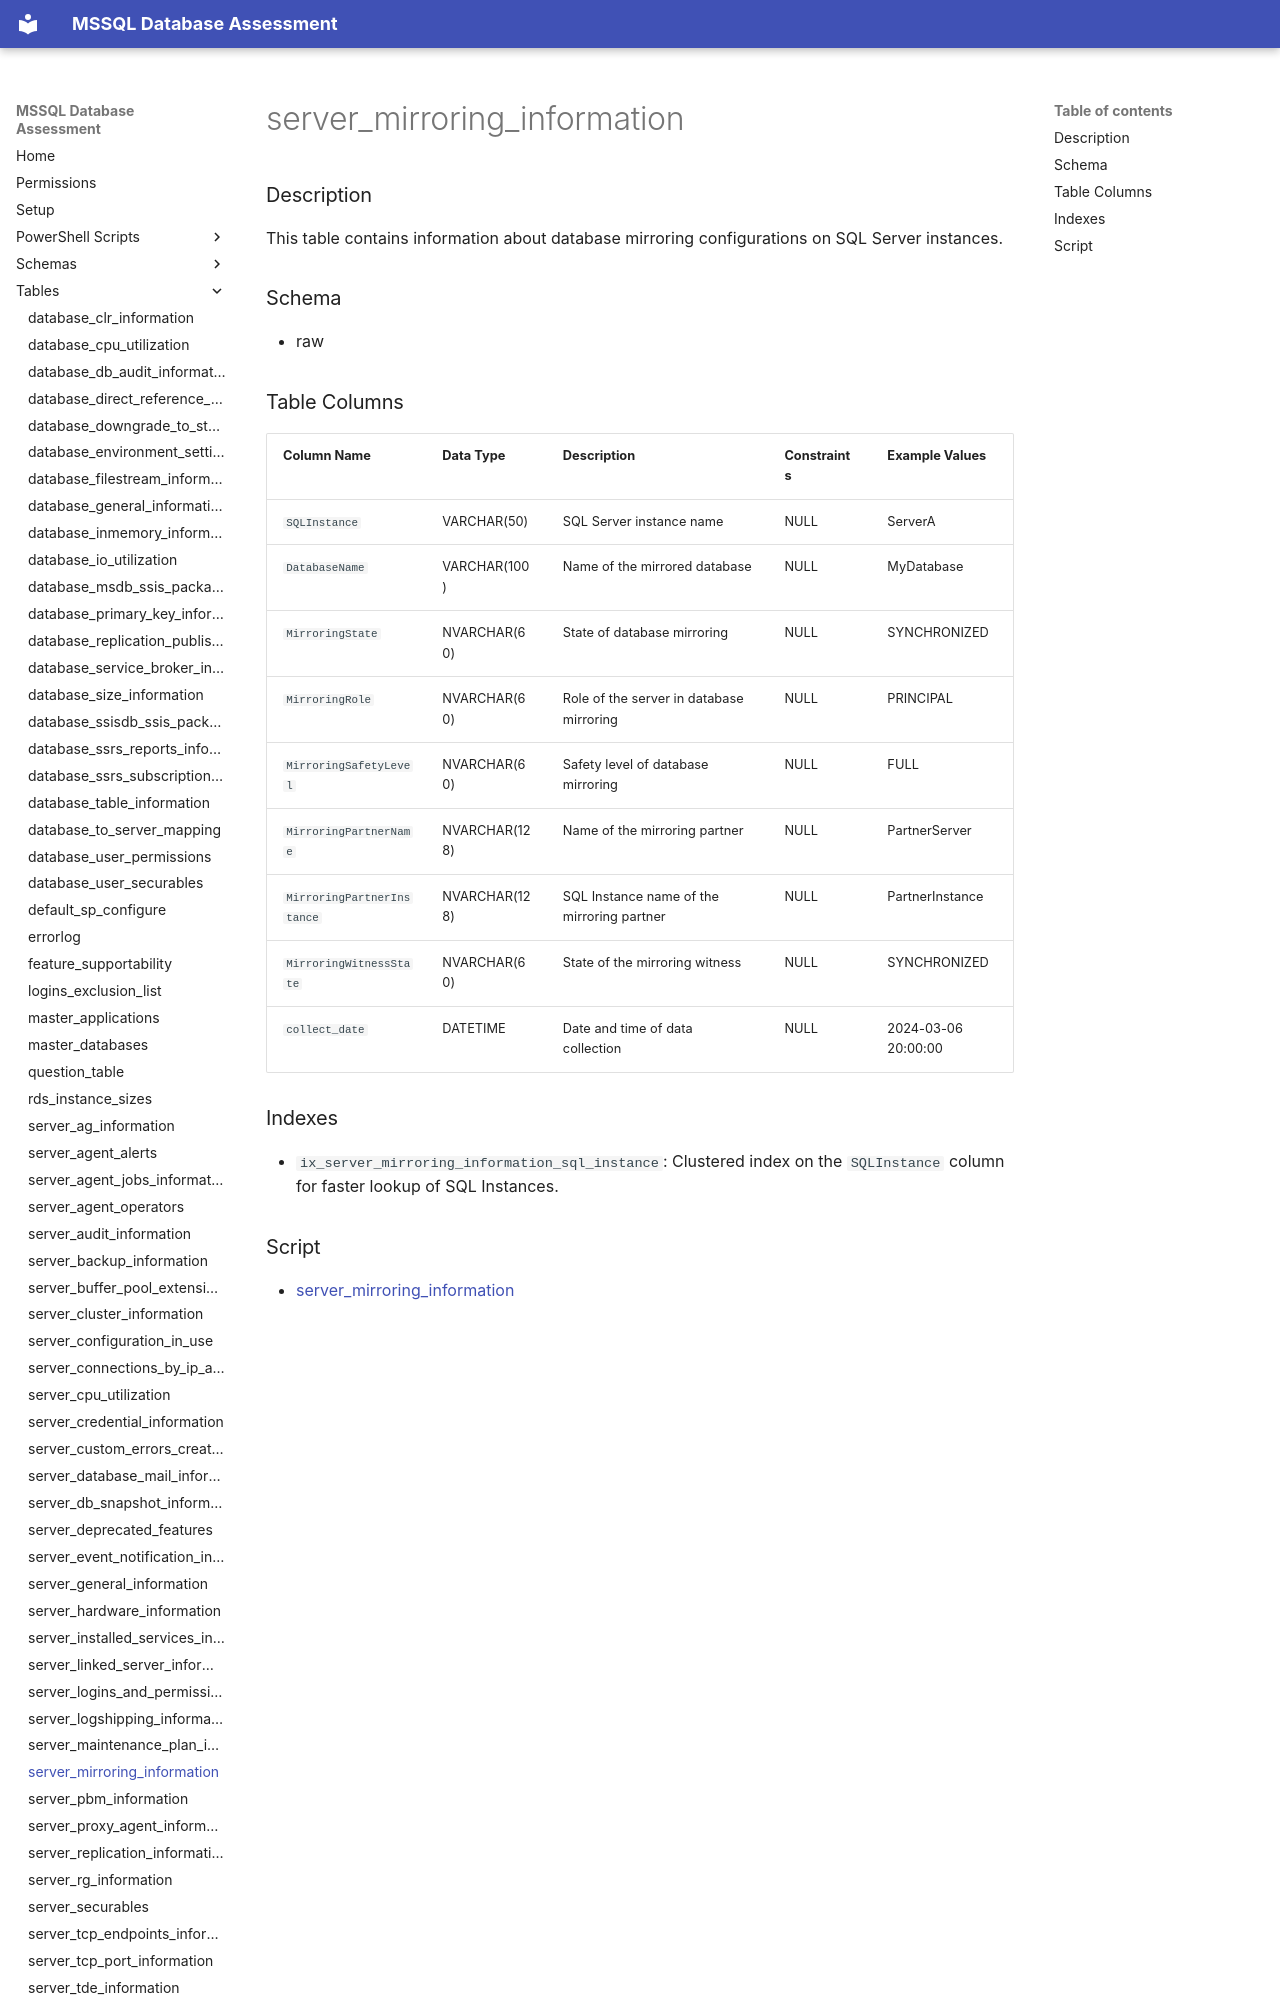

repository: aws-samples/sample-mssql-pre-migration-database-assessment · page: tables/server_mirroring_information/index.html · generator: mkdocs

# server_mirroring_information

### Description

This table contains information about database mirroring configurations on SQL Server instances.

### Schema

- raw

### Table Columns

| Column Name               | Data Type    | Description                                   | Constraints         | Example Values           |
|---------------------------|--------------|-----------------------------------------------|----------------------|--------------------------|
| `SQLInstance`             | VARCHAR(50)  | SQL Server instance name                      | NULL                 | ServerA                  |
| `DatabaseName`            | VARCHAR(100) | Name of the mirrored database                 | NULL                 | MyDatabase               |
| `MirroringState`          | NVARCHAR(60) | State of database mirroring                   | NULL                 | SYNCHRONIZED             |
| `MirroringRole`           | NVARCHAR(60) | Role of the server in database mirroring      | NULL                 | PRINCIPAL                |
| `MirroringSafetyLevel`    | NVARCHAR(60) | Safety level of database mirroring            | NULL                 | FULL                     |
| `MirroringPartnerName`    | NVARCHAR(128)| Name of the mirroring partner                 | NULL                 | PartnerServer            |
| `MirroringPartnerInstance`| NVARCHAR(128)| SQL Instance name of the mirroring partner    | NULL                 | PartnerInstance          |
| `MirroringWitnessState`   | NVARCHAR(60) | State of the mirroring witness                 | NULL                 | SYNCHRONIZED             |
| `collect_date`            | DATE
